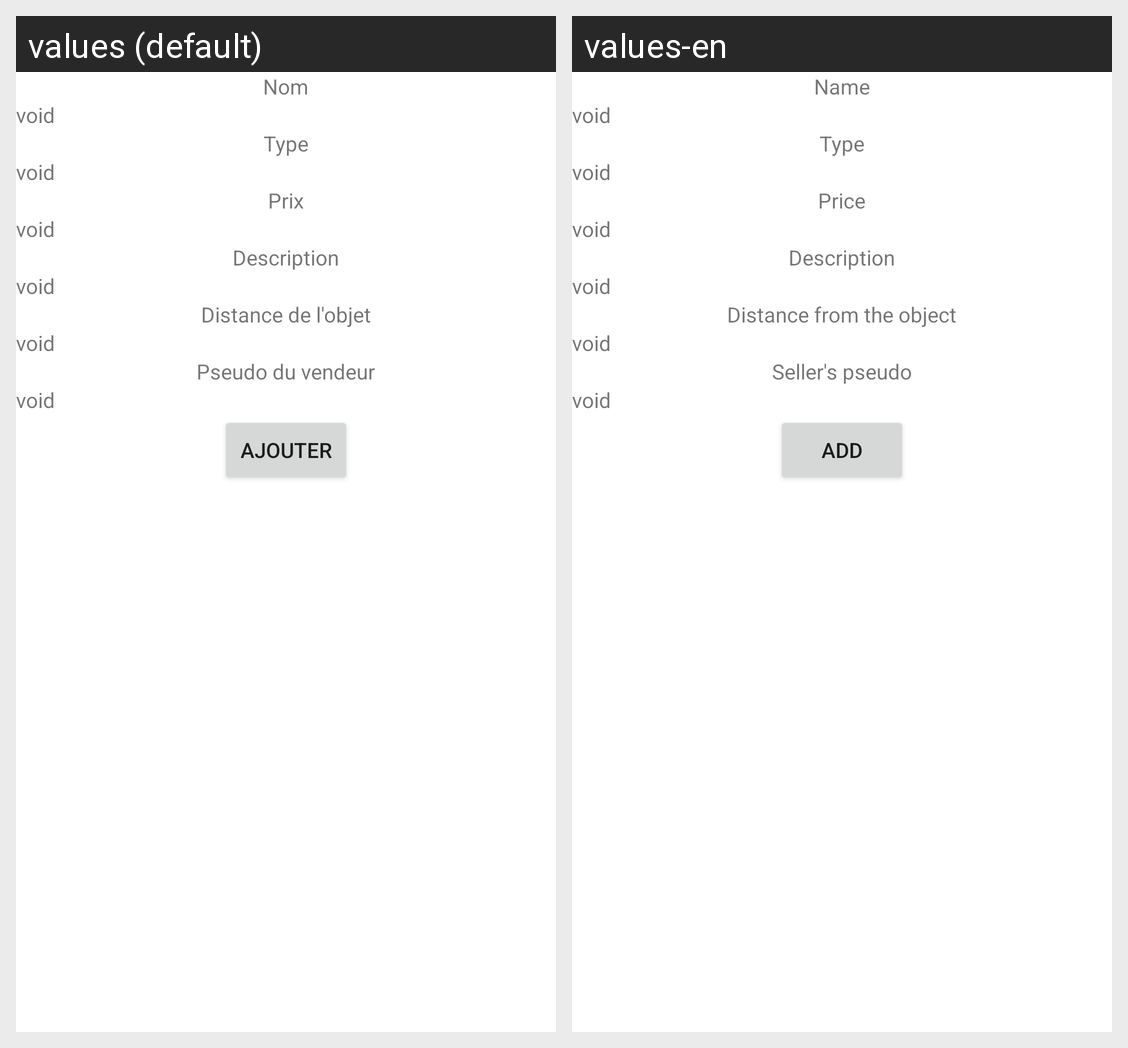

This grid shows one Android layout under two languages. Give, for every string resource on the screen, its name, the default text and each shown locale's text.
Android screen res/layout/activity_detail_object.xml rendered under 2 locales, left to right: values (default), values-en. Device: Nexus 5 (rendered at 1080×1920; each locale shown at half size, 540×960, under a caption strip naming it); theme Theme.ProjetAout.
Strings drawn on this screen, with the default value and each locale's value (text and hints the layout hard-codes, and strings that could not be matched under every locale, appear in the picture but are not listed):

Nom
  values: Nom
  values-en: Name

Void
  values: void
  values-en: void  [not translated; the default value is used]

Type
  values: Type
  values-en: Type  [not translated; the default value is used]

Prix
  values: Prix
  values-en: Price

Descriptif
  values: Description
  values-en: Description

DistanceObjet
  values: Distance de l'objet
  values-en: Distance from the object

PseudoVendeur
  values: Pseudo du vendeur
  values-en: Seller's pseudo

But_Validation2
  values: Ajouter
  values-en: Add
